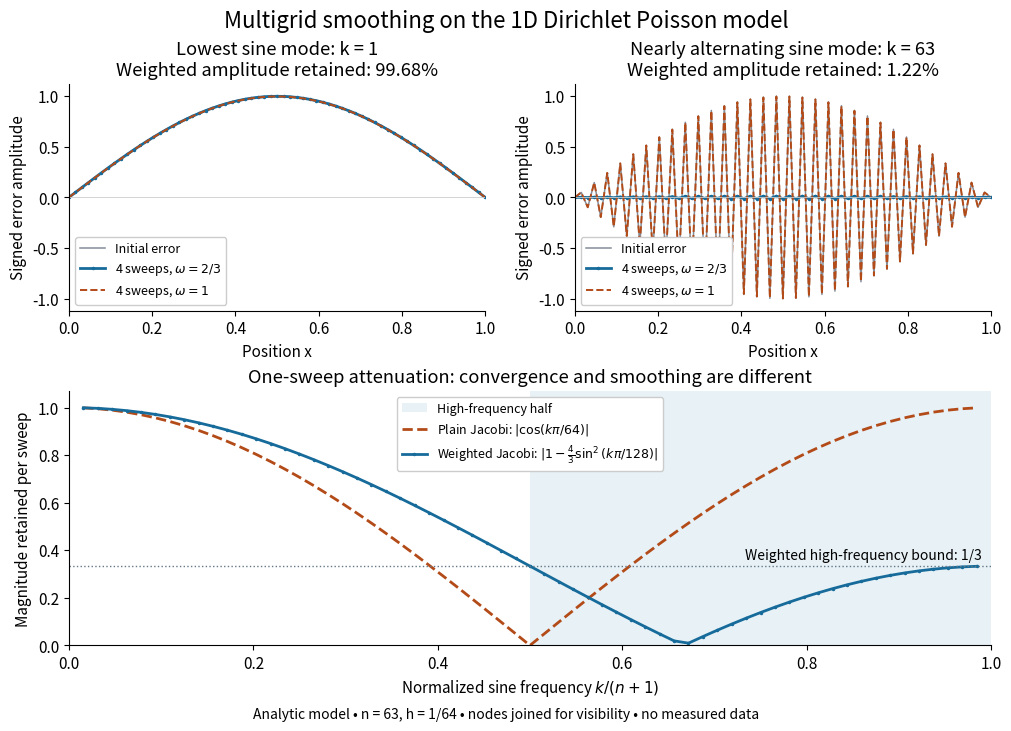

Recreate this plot in Python. (Note: this script raises an exception after producing the figure.)
"""Original analytic Poisson diagram; write the PNG basename to CWD.

Tested with Python 3.14.4, NumPy 2.3.5, Matplotlib 3.10.7.
The curves are mathematical constructions, not experimental measurements.
"""
from pathlib import Path

import matplotlib.pyplot as plt
import numpy as np


def main():
    n = 63
    x = np.arange(n + 2) / (n + 1)
    k = np.arange(1, n + 1)
    mu = 1 - (4 / 3) * np.sin(k * np.pi / (2 * (n + 1))) ** 2
    plain = np.cos(k * np.pi / (n + 1))
    plt.rcParams.update({"font.size": 11, "axes.spines.top": False,
                         "axes.spines.right": False, "figure.facecolor": "white",
                         "axes.facecolor": "white", "savefig.facecolor": "white"})
    fig = plt.figure(figsize=(10, 7.2), layout="constrained")
    gs = fig.add_gridspec(2, 2, height_ratios=[1, 1.12])
    colors = {"before": "#858d98", "weighted": "#166b9a", "plain": "#b34b19"}
    for col, mode in enumerate([1, 63]):
        ax = fig.add_subplot(gs[0, col])
        w = np.sin(mode * np.pi * x)
        w[[0, -1]] = 0
        ax.plot(x, w, color=colors["before"], lw=1.1, label="Initial error")
        ax.plot(x, mu[mode - 1] ** 4 * w, color=colors["weighted"], lw=2,
                marker=".", ms=3, label=r"4 sweeps, $\omega=2/3$")
        ax.plot(x, plain[mode - 1] ** 4 * w, color=colors["plain"], lw=1.4,
                ls="--", label=r"4 sweeps, $\omega=1$")
        ax.axhline(0, color="#cccccc", lw=0.6)
        ax.set(xlim=(0, 1), ylim=(-1.12, 1.12), xlabel="Position x",
               ylabel="Signed error amplitude",
               title=(("Lowest sine mode: k = 1" if mode == 1 else
                       "Nearly alternating sine mode: k = 63") +
                      f"\nWeighted amplitude retained: {abs(mu[mode-1])**4:.2%}"))
        ax.legend(loc="lower left", fontsize=9, framealpha=1)
    ax = fig.add_subplot(gs[1, :])
    freq = k / (n + 1)
    ax.axvspan(0.5, 1, facecolor="#e7f1f6", label="High-frequency half")
    ax.plot(freq, abs(plain), color=colors["plain"], lw=2, ls="--",
            label=r"Plain Jacobi: $|\cos(k\pi/64)|$")
    ax.plot(freq, abs(mu), color=colors["weighted"], lw=2, marker=".", ms=3,
            label=r"Weighted Jacobi: $|1-\frac{4}{3}\sin^2(k\pi/128)|$")
    ax.axhline(1 / 3, color="#647887", lw=1, ls=":")
    ax.text(0.99, 0.36, "Weighted high-frequency bound: 1/3", fontsize=10, ha="right")
    ax.set(xlim=(0, 1), ylim=(0, 1.07), xlabel=r"Normalized sine frequency $k/(n+1)$",
           ylabel="Magnitude retained per sweep",
           title="One-sweep attenuation: convergence and smoothing are different")
    ax.legend(loc="upper center", fontsize=9, framealpha=1)
    fig.suptitle("Multigrid smoothing on the 1D Dirichlet Poisson model", fontsize=16)
    fig.supxlabel("Analytic model • n = 63, h = 1/64 • nodes joined for visibility • no measured data",
                  fontsize=10)
    out = Path(Path(__file__).stem + ".png")
    fig.savefig(out, dpi=120, transparent=False)
    plt.close(fig)


if __name__ == "__main__":
    main()
